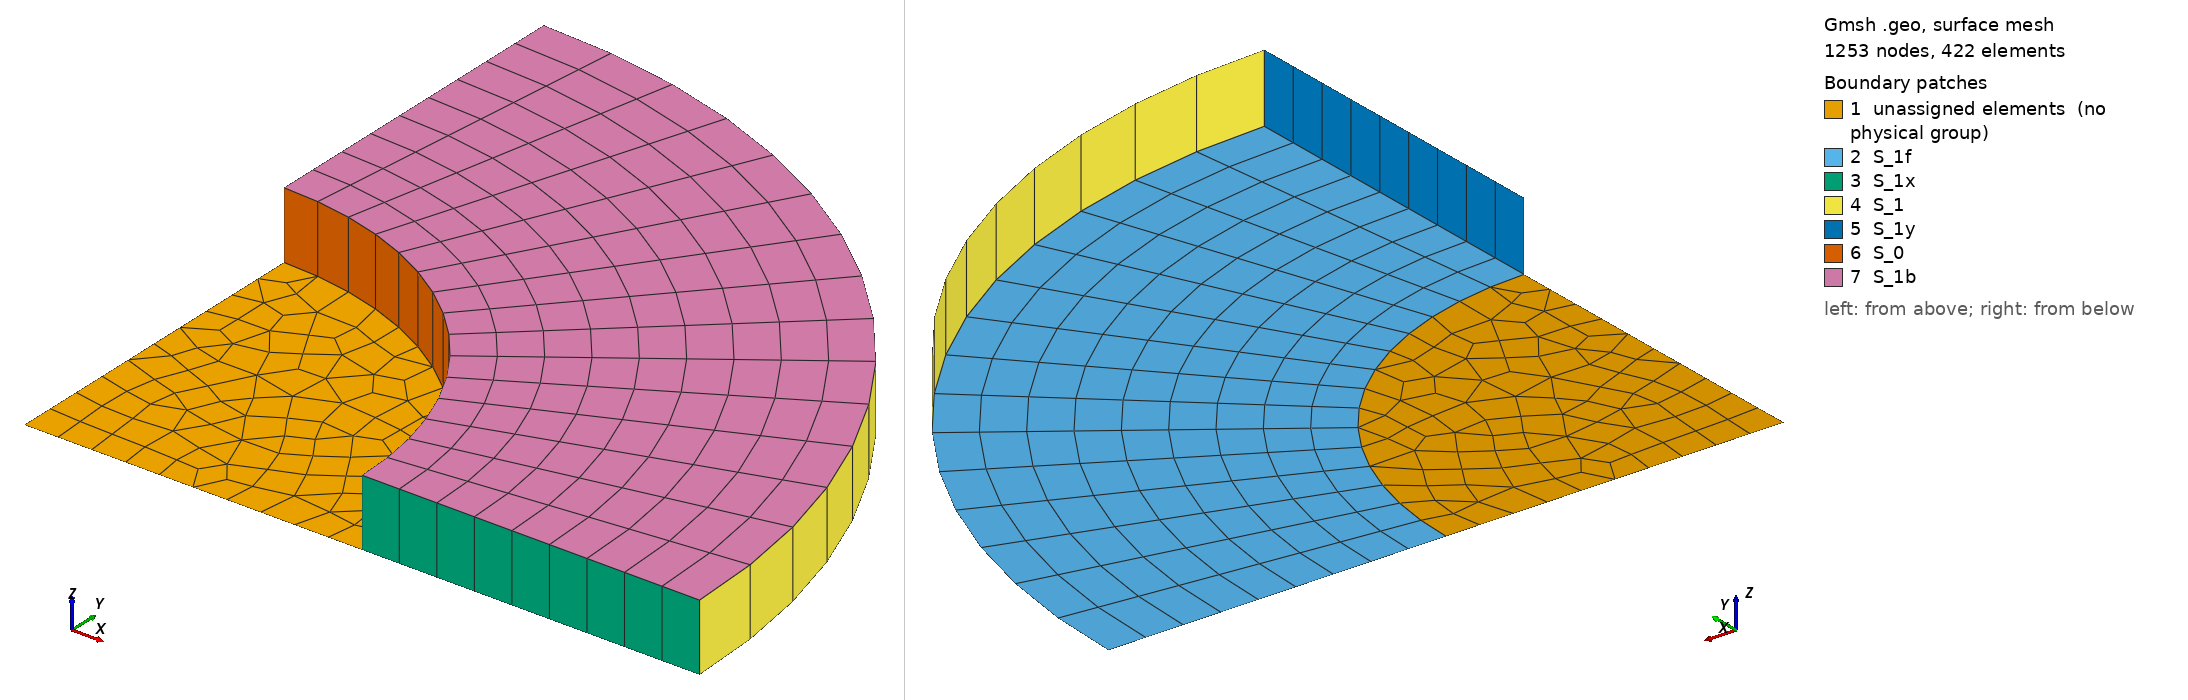

Gmsh geometry script, surface-meshed: 1253 nodes, 422 surface elements. Boundary patches (legend numbers): 1 unassigned elements (no physical group), 2 S_1f, 3 S_1x, 4 S_1, 5 S_1y, 6 S_0, 7 S_1b. Left view from above one corner, right view from below the opposite corner. Legend entries are the model's physical surfaces; 'unassigned elements' are surfaces in no physical group. The drawing asked Gmsh for element sizes between 1% and 20% of the model's largest extent; the script's own settings can give other sizes.

=== cyliders.geo (drawn) ===
// GMSH geometry definition
// vim: set filetype=c : //

// specify the dimensions & discretisation


// set view options
Geometry.LineNumbers = 1;
Geometry.PointNumbers = 1;
Geometry.Surfaces = 1; // show surfaces
Geometry.SurfaceNumbers = 1; // show surface numbers
Geometry.VolumeNumbers = 1; // show volume numbers

// radii
r[0] = 1;
//r[1] = 3e-2;
//r[2] = 20e-2;
r[1] = 2;

h = 0.1; // mesh size

// create the points
Point(1) = { 0,  0,  0, h};
For i In { 0 : (#r[]-1) }
  px~{i} = newp;
  Point(px~{i}) = { r[i],  0,  0, h};
  py~{i} = newp;
  Point(py~{i}) = { 0, r[i],  0, h};
EndFor

// create the lines and surfaces
lx_0 = newl;
Line(lx_0) = {1,px_0}; // from origin in x-> 
lr[] = { lx_0 };
ly_0 = newl;
Line(ly_0) = {1,py_0};
lr[] += { ly_0 };
c_0 = newl;
Circle(c_0) = {px_0, 1, py_0};
lc[] = { c_0 };
// first surface
s_0 = news;
Line Loop(s_0) = {lx_0,c_0,-ly_0};
Plane Surface(s_0) = {s_0};
For i In { 1 : (#r[]-1) }
  c~{i} = newl;
  Circle(c~{i}) = {px~{i}, 1, py~{i}};
  lx~{i} = newl;
  Line(lx~{i}) = {px~{i-1},px~{i}};
  ly~{i} = newl;
  Line(ly~{i}) = {py~{i-1},py~{i}};
  ll = newl;
  Line Loop(ll) = {lx~{i}, c~{i}, -ly~{i}, -c~{i-1}};
  s~{i} = news;
  Plane Surface(s~{i}) = {ll};
  Transfinite Surface{ s~{i} };
  Transfinite Line{ lx~{i}, ly~{i} } = (r[i]-r[i-1])/h;
  lc[] += { c~{i} };
  out[] = Extrude {0,0,0.2} { Surface{s~{i}}; Layers{1}; Recombine; };
  Physical Surface(Sprintf("S_%.0ff",i)) = { s~{i} };
  Physical Surface(Sprintf("S_%.0fb",i)) = { out[0] };
  Physical Volume(Sprintf("V_%.0f",i)) = { out[1] };
  Physical Surface(Sprintf("S_%.0fx",i)) = { out[2] };
  Physical Surface(Sprintf("S_%.0fy",i)) = { out[4] };
  Physical Surface(Sprintf("S_%.0f",i)) = { out[3] };
  Physical Surface(Sprintf("S_%.0f",i-1)) = { out[5] };
EndFor

Transfinite Line{ lc[] } = 16;

// specify mesh parameters
Mesh.RecombineAll = 1; // recombine triangles to quads
Mesh.RecombinationAlgorithm = 1; // Blossom
Mesh.ElementOrder = 2; // use second order elements
Mesh.SecondOrderIncomplete = 1; // use 20-noded hexas
